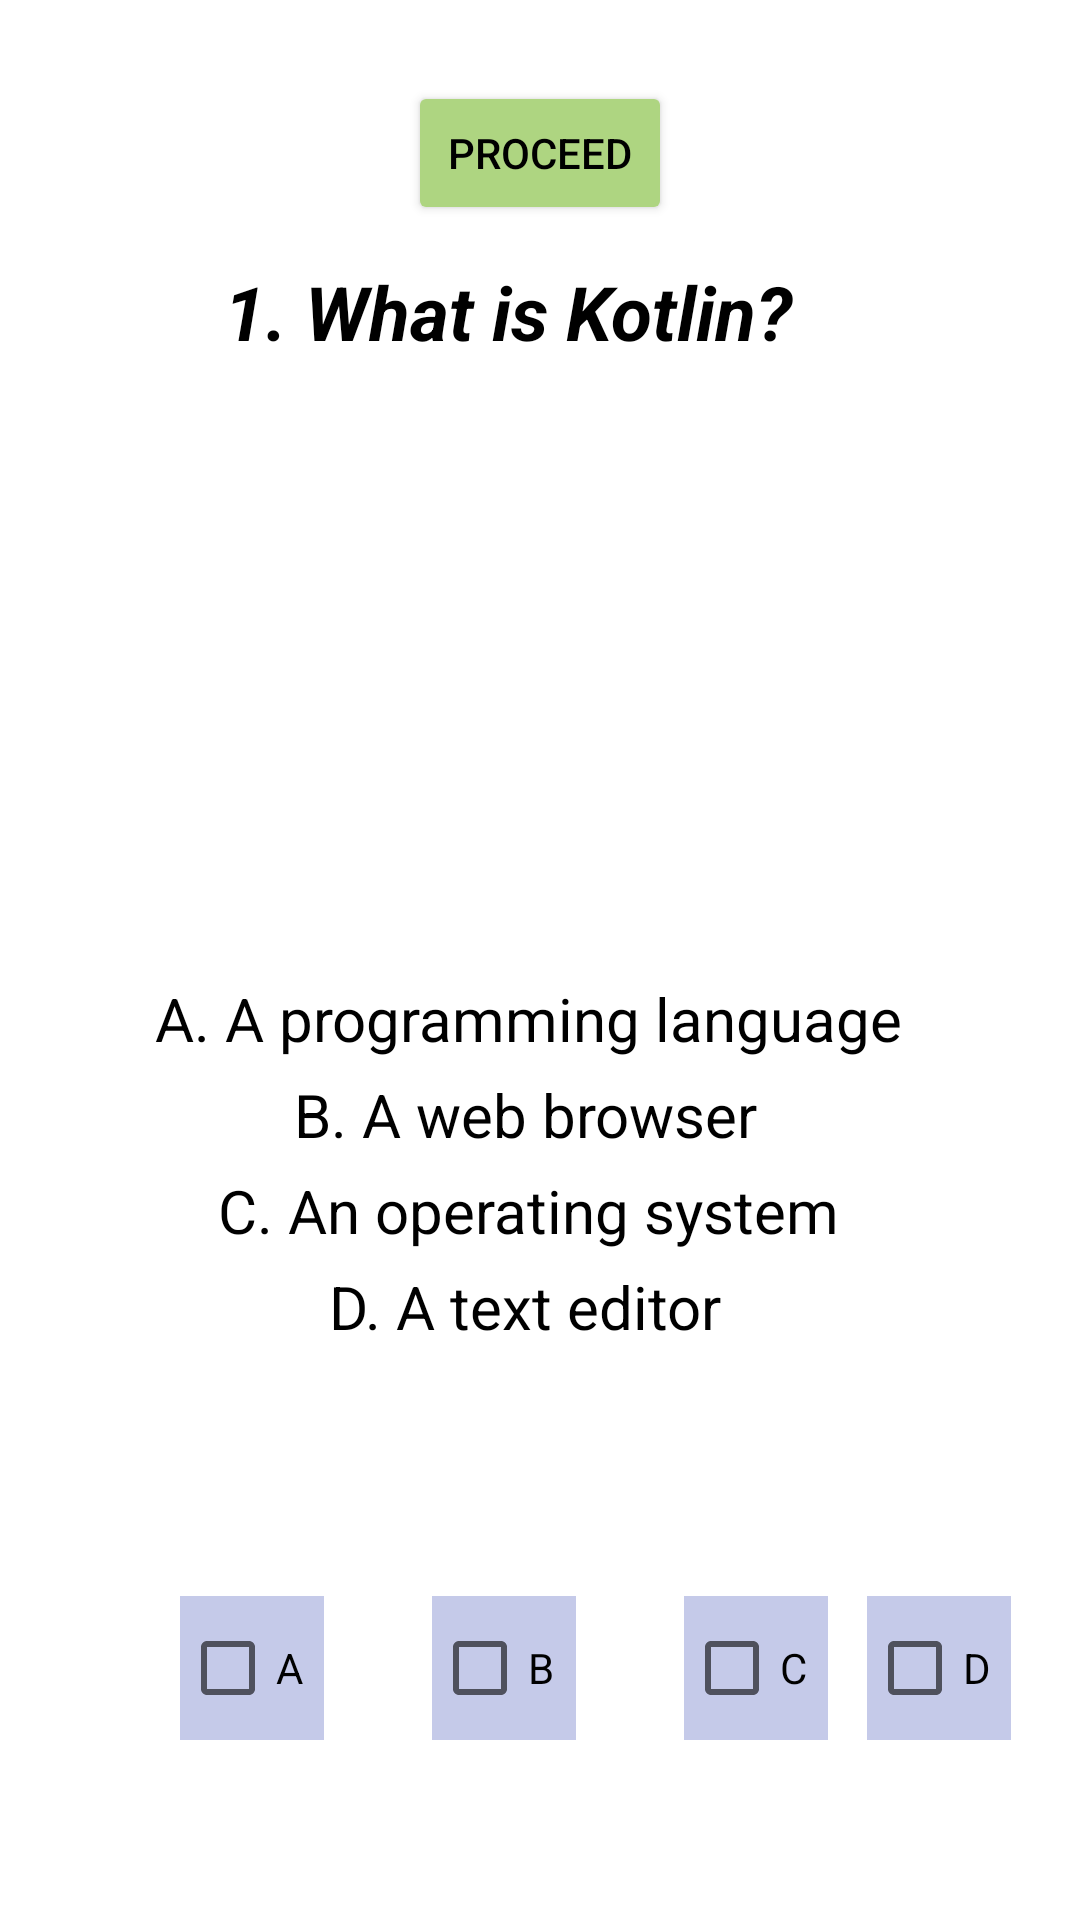

Produce the Android XML layout that renders to this screen, including the resource entries it uses.
<!-- AndroidManifest.xml: application theme Theme.UiActivity4 -->
<!-- res/layout/activity_q1.xml -->
<?xml version="1.0" encoding="utf-8"?>
<androidx.constraintlayout.widget.ConstraintLayout xmlns:android="http://schemas.android.com/apk/res/android"
    xmlns:app="http://schemas.android.com/apk/res-auto"
    xmlns:tools="http://schemas.android.com/tools"
    android:layout_width="match_parent"
    android:layout_height="match_parent"
    android:background="@drawable/shrug"
    android:layout_marginTop="8dp"
    android:layout_marginBottom="8dp"
    android:layout_marginLeft="8dp"
    android:layout_marginRight="8dp"
    tools:context=".ActivityQ1">


    <Button
        android:id="@+id/proceed_btn"
        android:layout_width="wrap_content"
        android:layout_height="wrap_content"
        android:layout_marginTop="4dp"
        android:backgroundTint="@color/light_green_300"
        android:text="@string/proceed"
        android:textColor="@color/black"
        app:layout_constraintBottom_toBottomOf="parent"
        app:layout_constraintEnd_toEndOf="parent"
        app:layout_constraintStart_toStartOf="parent"
        app:layout_constraintTop_toTopOf="parent"
        app:layout_constraintVertical_bias="0.039" />

    <TextView
        android:id="@+id/q1"
        android:layout_width="210dp"
        android:layout_height="35dp"
        android:layout_marginTop="12dp"
        android:text="@string/q1"
        android:background="@color/white"
        android:textColor="@color/black"
        android:textSize="25sp"
        android:textStyle="bold|italic"
        app:layout_constraintEnd_toEndOf="parent"
        app:layout_constraintHorizontal_bias="0.497"
        app:layout_constraintStart_toStartOf="parent"
        app:layout_constraintTop_toBottomOf="@+id/proceed_btn" />

    <TextView
        android:id="@+id/choice1a"
        android:layout_width="257dp"
        android:layout_height="28dp"
        android:layout_marginTop="204dp"
        android:background="@color/white"
        android:backgroundTint="@color/white"
        android:text="@string/choice1a"
        android:textColor="@color/black"
        android:textSize="20sp"
        app:layout_constraintEnd_toEndOf="parent"
        app:layout_constraintStart_toStartOf="parent"
        app:layout_constraintTop_toBottomOf="@+id/q1" />

    <TextView
        android:id="@+id/choice1b"
        android:layout_width="164dp"
        android:layout_height="28dp"
        android:layout_marginTop="4dp"
        android:background="@color/white"
        android:backgroundTint="@color/white"
        android:text="@string/choice1b"
        android:textColor="@color/black"
        android:textSize="20sp"
        app:layout_constraintEnd_toEndOf="parent"
        app:layout_constraintStart_toStartOf="parent"
        app:layout_constraintTop_toBottomOf="@+id/choice1a"
        app:layout_goneMarginTop="8dp" />

    <TextView
        android:id="@+id/choice1c"
        android:layout_width="215dp"
        android:layout_height="28dp"
        android:layout_marginTop="4dp"
        android:background="@color/white"
        android:backgroundTint="@color/white"
        android:text="@string/choice1c"
        android:textColor="@color/black"
        android:textSize="20sp"
        app:layout_constraintEnd_toEndOf="parent"
        app:layout_constraintHorizontal_bias="0.502"
        app:layout_constraintStart_toStartOf="parent"
        app:layout_constraintTop_toBottomOf="@+id/choice1b"
        app:layout_goneMarginTop="8dp" />

    <TextView
        android:id="@+id/choice1d"
        android:layout_width="140dp"
        android:layout_height="28dp"
        android:layout_marginTop="4dp"
        android:background="@color/white"
        android:backgroundTint="@color/white"
        android:text="@string/choice1d"
        android:textColor="@color/black"
        android:textSize="20sp"
        app:layout_constraintEnd_toEndOf="parent"
        app:layout_constraintHorizontal_bias="0.498"
        app:layout_constraintStart_toStartOf="parent"
        app:layout_constraintTop_toBottomOf="@+id/choice1c"
        app:layout_goneMarginTop="8dp" />

    <CheckBox
        android:id="@+id/box1a"
        android:layout_width="wrap_content"
        android:layout_height="wrap_content"
        android:layout_marginStart="60dp"
        android:layout_marginBottom="60dp"
        android:text="@string/a"
        android:textColor="@color/black"
        android:background="@color/indigo_100"
        app:layout_constraintBottom_toBottomOf="parent"
        app:layout_constraintStart_toStartOf="parent" />

    <CheckBox
        android:id="@+id/box1b"
        android:layout_width="wrap_content"
        android:layout_height="wrap_content"
        android:layout_marginStart="36dp"
        android:text="@string/b"
        android:textColor="@color/black"
        android:background="@color/indigo_100"
        app:layout_constraintBottom_toBottomOf="@+id/box1a"
        app:layout_constraintStart_toEndOf="@+id/box1a"
        app:layout_constraintTop_toTopOf="@+id/box1a"
        app:layout_constraintVertical_bias="0.0" />

    <CheckBox
        android:id="@+id/box1c"
        android:layout_width="wrap_content"
        android:layout_height="wrap_content"
        android:layout_marginStart="36dp"
        android:text="@string/c"
        android:textColor="@color/black"
        android:background="@color/indigo_100"
        app:layout_constraintBottom_toBottomOf="@+id/box1b"
        app:layout_constraintStart_toEndOf="@+id/box1b"
        app:layout_constraintTop_toTopOf="@+id/box1b"
        app:layout_constraintVertical_bias="0.0" />

    <CheckBox
        android:id="@+id/box1d"
        android:layout_width="wrap_content"
        android:layout_height="wrap_content"
        android:text="@string/d"
        android:textColor="@color/black"
        android:background="@color/indigo_100"
        app:layout_constraintBottom_toBottomOf="@+id/box1c"
        app:layout_constraintEnd_toEndOf="parent"
        app:layout_constraintHorizontal_bias="0.363"
        app:layout_constraintStart_toEndOf="@+id/box1c"
        app:layout_constraintTop_toTopOf="@+id/box1c"
        app:layout_constraintVertical_bias="0.0" />

</androidx.constraintlayout.widget.ConstraintLayout>
<!-- resources referenced by this layout -->
<resources>
  <color name="black">#FF000000</color>
  <color name="indigo_100">#C5CAE9</color>
  <color name="light_green_300">#AED581</color>
  <color name="white">#FFFFFFFF</color>
  <string name="a">A</string>
  <string name="b">B</string>
  <string name="c">C</string>
  <string name="choice1a">A. A programming language</string>
  <string name="choice1b">B. A web browser</string>
  <string name="choice1c">C. An operating system</string>
  <string name="choice1d">D. A text editor</string>
  <string name="d">D</string>
  <string name="proceed">Proceed</string>
  <string name="q1">1. What is Kotlin?</string>
  <style name="Theme.UiActivity4" parent="Theme.MaterialComponents.DayNight.DarkActionBar">
          
          <item name="colorPrimary">@color/purple_500</item>
          <item name="colorPrimaryVariant">@color/purple_700</item>
          <item name="colorOnPrimary">@color/white</item>
          
          <item name="colorSecondary">@color/teal_200</item>
          <item name="colorSecondaryVariant">@color/teal_700</item>
          <item name="colorOnSecondary">@color/black</item>
          
          <item name="android:statusBarColor">?attr/colorPrimaryVariant</item>
          
      </style>
  <color name="purple_500">#FF6200EE</color>
  <color name="purple_700">#FF3700B3</color>
  <color name="teal_200">#FF03DAC5</color>
  <color name="teal_700">#FF018786</color>
</resources>
